Run: headless pygame with SDL's dummy video driver; simulated clock (each Clock.tick advances the game by its frame time, no real sleeping); random seed 0; keys injected as events and as key.get_pressed() state; mouse plan: one left click at the window centre at the start of phase 2, then a move to the lower-right quarter at the start of phase 3.
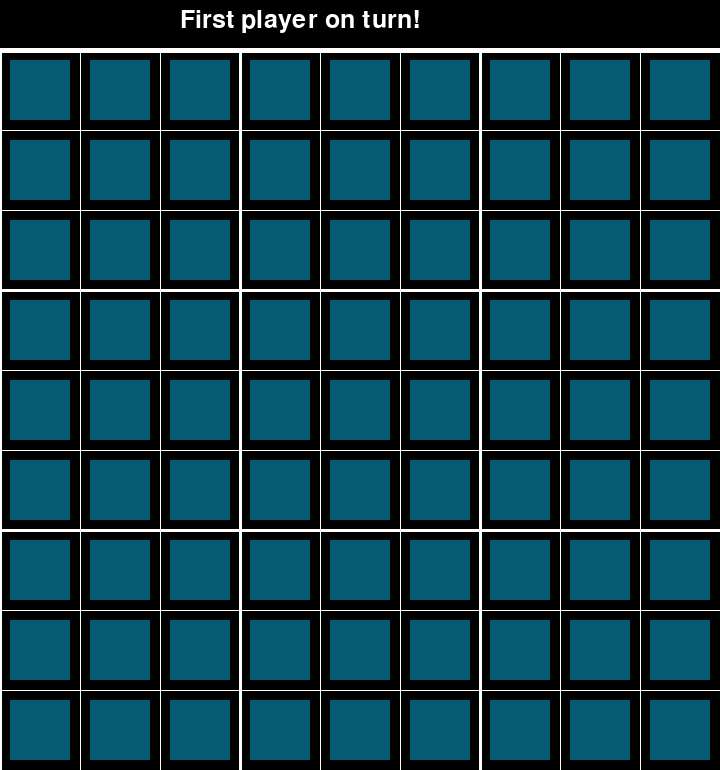
Frame 1 of 4 · flips 1–60 · no input
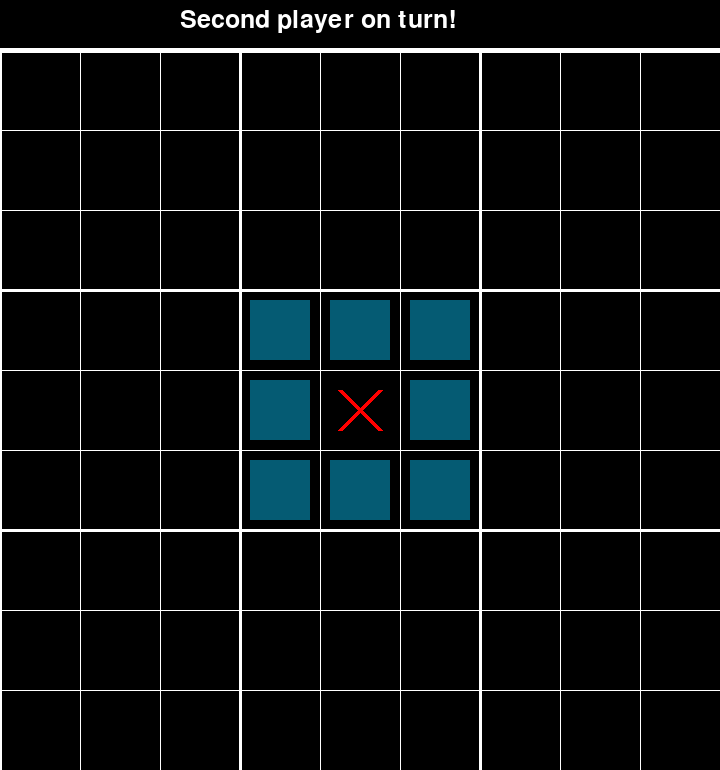
Frame 2 of 4 · flips 61–180 · clicked the window centre · tapped SPACE, RETURN · held RIGHT (→), D
Frame 3 of 4 · flips 181–300 · moved the mouse to the lower-right quarter · held DOWN (↓), S · screen unchanged from frame 2, image omitted
Frame 4 of 4 · flips 301–420 · held LEFT (←), A, UP (↑), W · screen unchanged from frame 3, image omitted

The pygame program that drew these frames:

import pygame

WIDTH = 720
HEIGHT = 770
BOARD_Y = 50
CELL_SIZE = WIDTH // 9

CELL_INNER_SIZE = int(CELL_SIZE * 3/4)
MARK_THICKNESS = 5

HEADER_LINE_THICKNESS = 5
BIG_LINE_THICKNESS = 3
SMALL_LINE_THICKNESS = 1

LINE_COLOR = (255, 255, 255)
BACKGROUND_COLOR = (0, 0, 0)

FPS = 60

pygame.init()
FONT = pygame.font.SysFont('arial', int(BOARD_Y * 3/4))
HEADER_TEXT_POS = (WIDTH // 4, BOARD_Y // 6)


def renderText(display, color, pos, text):
	label = FONT.render(text, 1, color)
	display.blit(label, pos)

class SmallBoard:
	def __init__(self, row=0, col=0):
		self.board: list[list[int]] = [[0] * 3 for i in range(3)] # 0 - unplayed, 1 - first, 2 - second
		self.row = row
		self.col = col
	
	def getFree(self, Xoff=0, Yoff=0) -> set[tuple[int, int]]:
		return set([(x + Xoff * 3, y + Yoff * 3) for x in range(3) for y in range(3) if self.board[y][x] == 0])

	@ staticmethod
	def _drawFirst(display, pos): # cross
		points = [(pos[0] + Xoff, pos[1] + Yoff) for Yoff in (CELL_SIZE - CELL_INNER_SIZE, CELL_INNER_SIZE) for Xoff in (CELL_SIZE - CELL_INNER_SIZE, CELL_INNER_SIZE)]
		pygame.draw.line(display, (255, 0, 0), points[0], points[-1], MARK_THICKNESS)
		pygame.draw.line(display, (255, 0, 0), points[1], points[2], MARK_THICKNESS)
	@ staticmethod
	def _drawSecond(display, pos): # circle
		pos = pos[0] + CELL_SIZE // 2, pos[1] + CELL_SIZE // 2
		pygame.draw.circle(display, (0, 0, 255), pos, CELL_INNER_SIZE // 2, MARK_THICKNESS)

	def draw(self, display, opened: set[tuple[int, int]]):
		pos = self.col * CELL_SIZE * 3, self.row * CELL_SIZE * 3 + BOARD_Y
		for y, cells in enumerate(self.board):
			for x, cell in enumerate(cells):
				cellPos = pos[0] + x * CELL_SIZE, pos[1] + y * CELL_SIZE
				if cell == 1:
					self._drawFirst(display, cellPos)
				elif cell == 2:
					self._drawSecond(display, cellPos)
				elif (x + self.col * 3, y + self.row * 3) in opened:
					cellPadd = (CELL_SIZE - CELL_INNER_SIZE) // 2
					pygame.draw.rect(display, (5, 91, 115), (pos[0] + CELL_SIZE * x + cellPadd, pos[1] + CELL_SIZE * y + cellPadd, CELL_INNER_SIZE, CELL_INNER_SIZE))

class Board:
	def __init__(self):
		self.board: list[list[SmallBoard]] = [[SmallBoard(row, col) for col in range(3)] for row in range(3)]
		self.openSubBoard = (-1, -1) # open all
		self.opened: set[tuple[int, int]] = self.getOpened()

	def getOpened(self) -> set[tuple[int, int]]:
		if self.openSubBoard != (-1, -1):
			opened = self.board[self.openSubBoard[1]][self.openSubBoard[0]].getFree(*self.openSubBoard)
		if self.openSubBoard == (-1, -1) or len(opened) == 0:
			self.openSubBoard = (-1, -1)
			opened = set()
			for x in range(3):
				for y in range(3):
					opened = opened.union(self.board[y][x].getFree(x, y))
		return opened

	def makeMove(self, pos: tuple[int, int], move) -> bool:
		if free := (pos in self.opened):
			self.board[pos[1] // 3][pos[0] // 3].board[pos[1] % 3][pos[0] % 3] = move
			self.openSubBoard = pos[0] % 3, pos[1] % 3
			self.opened = self.getOpened()
		return free

	def drawLines(self, display, pos=(0, 0), big=True):
		if big: pygame.draw.line(display, LINE_COLOR, (0, BOARD_Y), (WIDTH, BOARD_Y), HEADER_LINE_THICKNESS)
		for i in range(3):
			cellSize = WIDTH // 3 if big else WIDTH // 9			
			drawPos = pos[0] * WIDTH // 3 + cellSize * i, pos[1] * WIDTH // 3 + cellSize * i + BOARD_Y
			thickness = BIG_LINE_THICKNESS if big else SMALL_LINE_THICKNESS
			pygame.draw.line(display, LINE_COLOR, (0, drawPos[1]), (WIDTH, drawPos[1]), thickness) # horizontal
			pygame.draw.line(display, LINE_COLOR, (drawPos[0], BOARD_Y), (drawPos[0], HEIGHT), thickness) # vertical
			if big:
				for j in range(3):
					self.drawLines(display, (i, j), False)
	def draw(self, display):
		self.drawLines(display)
		for line in self.board:
			for board in line:
				board.draw(display, self.opened)

class Game:
	def __init__(self):
		self.board = Board()
		self.playerOnTurn: int = 1 # 1, 2

	def _getClickPos(self, mousePos):
		if mousePos[1] < BOARD_Y: return (-1, -1)
		return (mousePos[0] // CELL_SIZE, (mousePos[1] - BOARD_Y) // CELL_SIZE)
	def click(self, mousePos) -> bool:
		pos = self._getClickPos(mousePos)
		if pos == (-1, -1): return False
		if sucess := self.board.makeMove(pos, self.playerOnTurn):
			self.advancePlayer()
		return sucess
	def advancePlayer(self):
		self.playerOnTurn = 3 - self.playerOnTurn
	def draw(self, display):
		self.board.draw(display)
		headerText = f'{("First", "Second")[self.playerOnTurn == 2]} player on turn!'
		renderText(display, LINE_COLOR, HEADER_TEXT_POS, headerText)

def main():
	display = pygame.display.set_mode((WIDTH, HEIGHT))
	
	game = Game()

	running = True
	while running:
		for event in pygame.event.get():
			if event.type == pygame.QUIT:
				running = False
			elif event.type == pygame.MOUSEBUTTONDOWN:
				if event.button == 1:
					game.click(event.pos)
		
		display.fill(BACKGROUND_COLOR)
		game.draw(display)
		pygame.display.update()
		pygame.time.Clock().tick(FPS)

if __name__ == '__main__':
	main()
